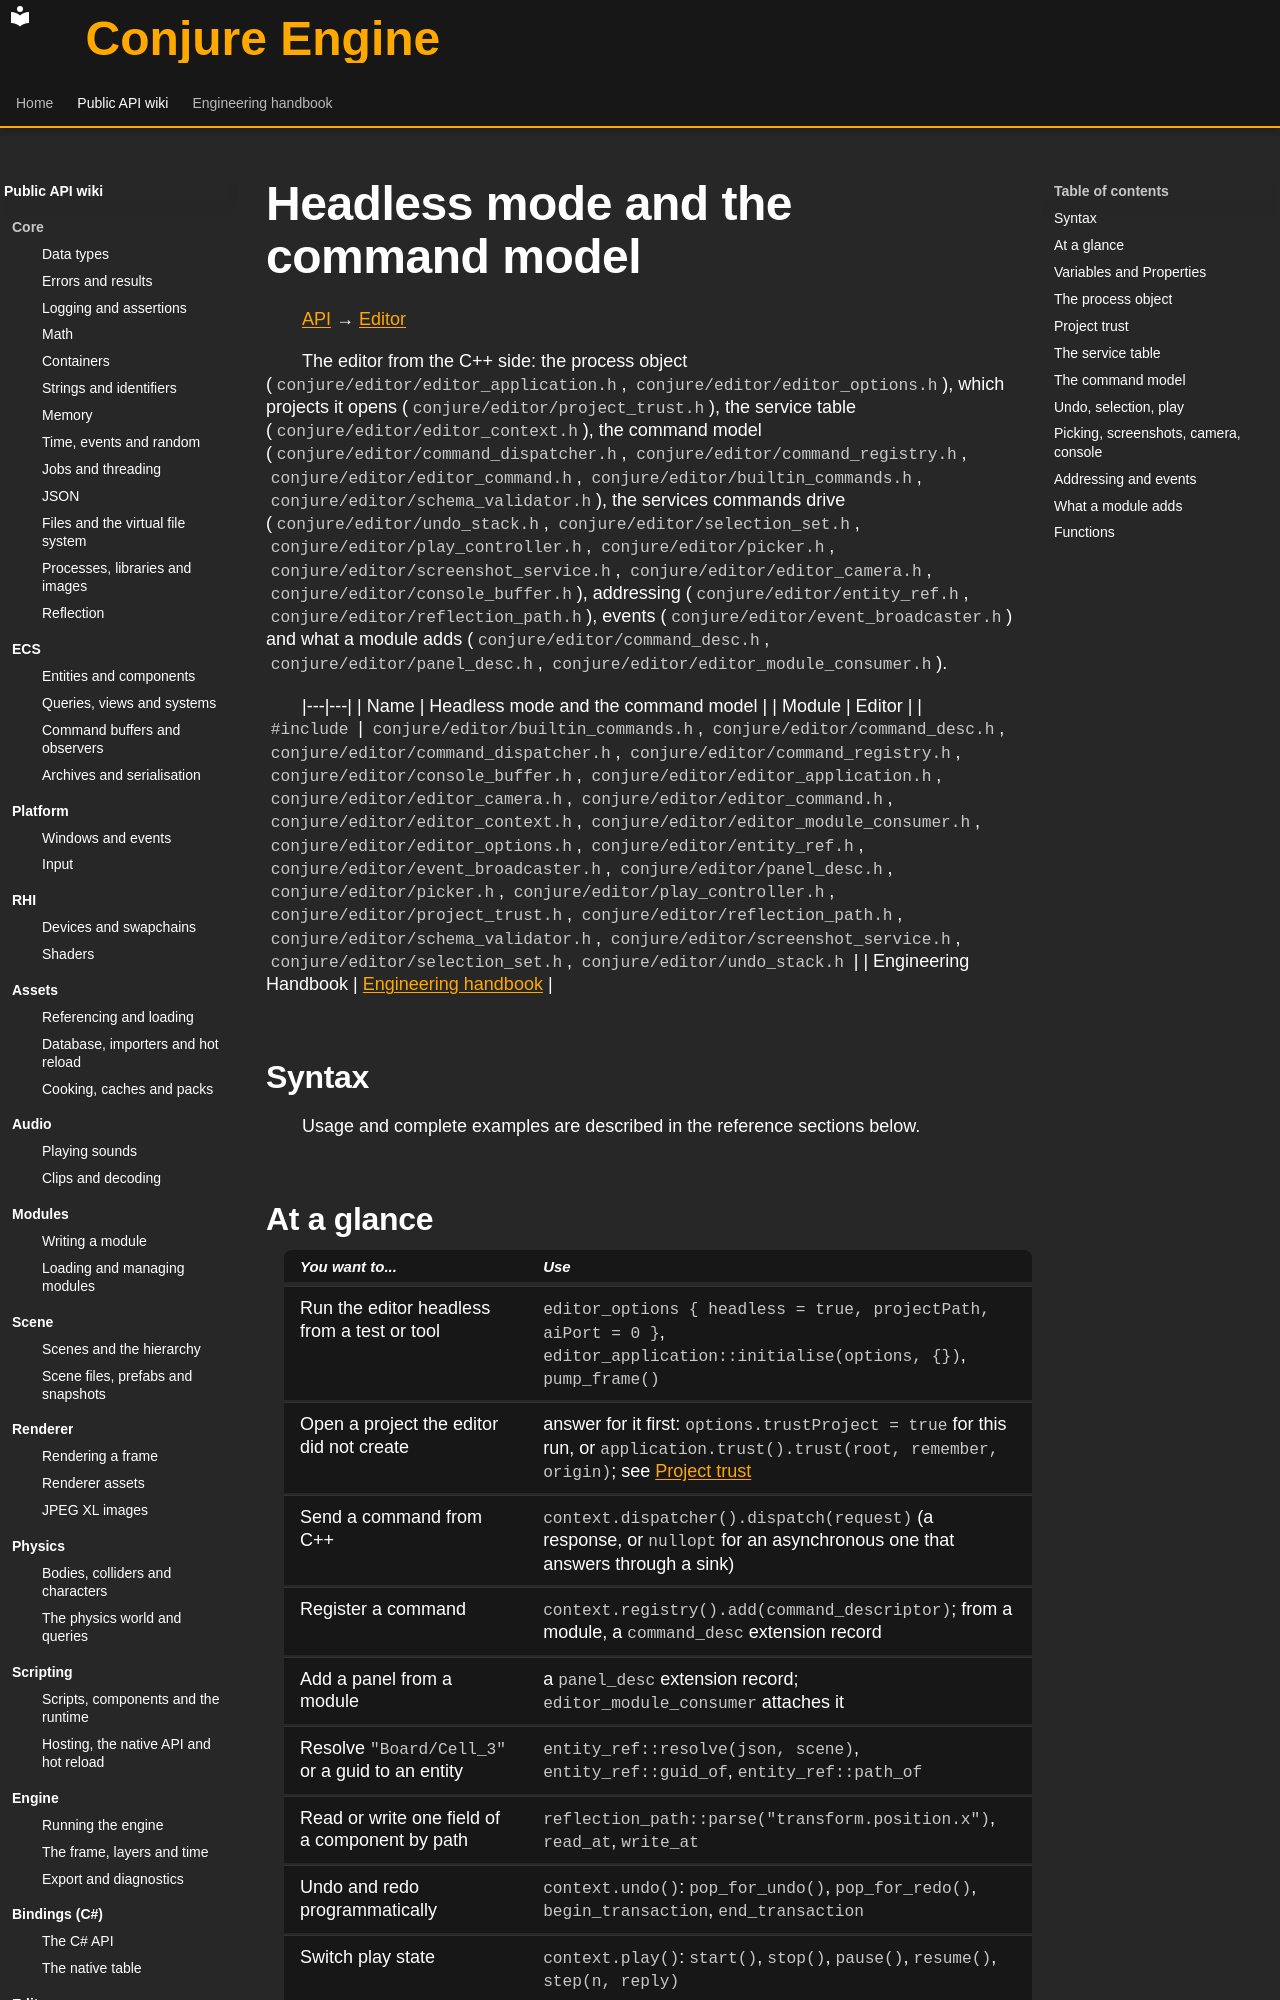

repository: Dozer90/Conjure-Engine · page: api/editor/headless-and-commands.html · generator: mkdocs

# Headless mode and the command model
<!-- doc-template:wiki -->
[API](../index.md) → [Editor](index.md)

<!-- doc-content:purpose:start -->
The editor from the C++ side: the process object (`conjure/editor/editor_application.h`,
`conjure/editor/editor_options.h`), which projects it opens (`conjure/editor/project_trust.h`), the service
table (`conjure/editor/editor_context.h`), the command model
(`conjure/editor/command_dispatcher.h`, `conjure/editor/command_registry.h`, `conjure/editor/editor_command.h`,
`conjure/editor/builtin_commands.h`, `conjure/editor/schema_validator.h`), the services commands drive
(`conjure/editor/undo_stack.h`, `conjure/editor/selection_set.h`, `conjure/editor/play_controller.h`,
`conjure/editor/picker.h`, `conjure/editor/screenshot_service.h`, `conjure/editor/editor_camera.h`,
`conjure/editor/console_buffer.h`), addressing (`conjure/editor/entity_ref.h`, `conjure/editor/reflection_path.h`),
events (`conjure/editor/event_broadcaster.h`) and what a module adds (`conjure/editor/command_desc.h`,
`conjure/editor/panel_desc.h`, `conjure/editor/editor_module_consumer.h`).
<!-- doc-content:purpose:end -->

|---|---|
| Name | Headless mode and the command model |
| Module | Editor |
| `#include` | `conjure/editor/builtin_commands.h`, `conjure/editor/command_desc.h`, `conjure/editor/command_dispatcher.h`, `conjure/editor/command_registry.h`, `conjure/editor/console_buffer.h`, `conjure/editor/editor_application.h`, `conjure/editor/editor_camera.h`, `conjure/editor/editor_command.h`, `conjure/editor/editor_context.h`, `conjure/editor/editor_module_consumer.h`, `conjure/editor/editor_options.h`, `conjure/editor/entity_ref.h`, `conjure/editor/event_broadcaster.h`, `conjure/editor/panel_desc.h`, `conjure/editor/picker.h`, `conjure/editor/play_controller.h`, `conjure/editor/project_trust.h`, `conjure/editor/reflection_path.h`, `conjure/editor/schema_validator.h`, `conjure/editor/screenshot_service.h`, `conjure/editor/selection_set.h`, `conjure/editor/undo_stack.h` |
| Engineering Handbook | [Engineering handbook](../../handbook/editor/editor.md) |

## Syntax

<!-- doc-content:syntax:start -->
Usage and complete examples are described in the reference sections below.
<!-- doc-content:syntax:end -->

## At a glance

<!-- doc-content:at_a_glance:start -->
| You want to... | Use |
|---|---|
| Run the editor headless from a test or tool | `editor_options { headless = true, projectPath, aiPort = 0 }`, `editor_application::initialise(options, {})`, `pump_frame()` |
| Open a project the editor did not create | answer for it first: `options.trustProject = true` for this run, or `application.trust().trust(root, remember, origin)`; see [Project trust](#project-trust) |
| Send a command from C++ | `context.dispatcher().dispatch(request)` (a response, or `nullopt` for an asynchronous one that answers through a sink) |
| Register a command | `context.registry().add(command_descriptor)`; from a module, a `command_desc` extension record |
| Add a panel from a module | a `panel_desc` extension record; `editor_module_consumer` attaches it |
| Resolve `"Board/Cell_3"` or a guid to an entity | `entity_ref::resolve(json, scene)`, `entity_ref::guid_of`, `entity_ref::path_of` |
| Read or write one field of a component by path | `reflection_path::parse("transform.position.x")`, `read_at`, `write_at` |
| Undo and redo programmatically | `context.undo()`: `pop_for_undo()`, `pop_for_redo()`, `begin_transaction`, `end_transaction` |
| Switch play state | `context.play()`: `start()`, `stop()`, `pause()`, `resume()`, `step(n, reply)` |
| Pick what is under a viewport point | `gather_pick_candidates(scene)`, `pick(ray, candidates, context, mode)` |
| Save a screenshot as lossless JPEG XL instead of PNG | `view.screenshot` with a `.jxl` path or `"format": "jxl"`; `screenshot_request::format = screenshot_format::JPEG_XL` from C++ |
<!-- doc-content:at_a_glance:end -->

## Variables and Properties

<!-- doc-content:variables:start -->
Types, fields, and state are described in the reference sections below.
<!-- doc-content:variables:end -->

<!-- doc-content:body:start -->
